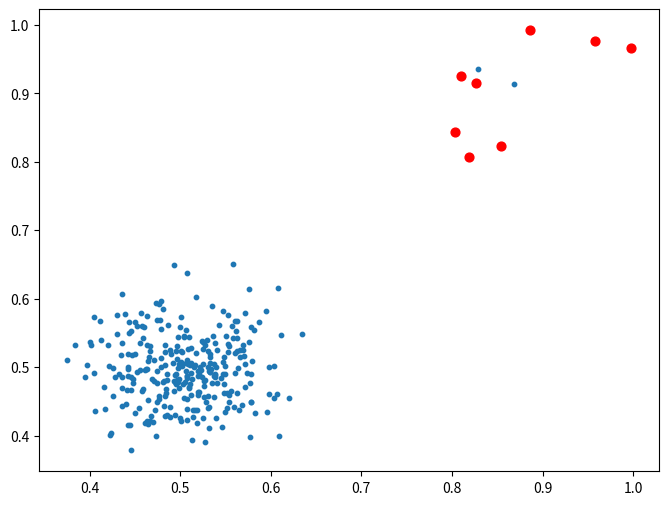

Recreate this plot in Python.
import numpy as np
from collections import deque, defaultdict
from math import exp, pi
import matplotlib.pyplot as plt

# Streaming outlier detection using KDE with a sliding window and binned summary
class KDEWRStreaming:
    def __init__(self, windowSize=100, binSplit=10, dim=2, forgetting=0.5, r=3, xi=0.1):
        # Initialize parameters and internal data structures
        self.W = windowSize
        self.k = binSplit
        self.dim = dim
        self.lam = forgetting  
        self.r = r
        self.xi = xi
        self.window = deque()
        self.bins = {}
        self.binTime = {}
        self.candidates = defaultdict(int)
        self.totalCount = 0

    # Gaussian kernel used for density estimation
    def _gaussian_kernel(self, x, y, h):
        diff = (x - y) / h
        exponent = -0.5 * np.dot(diff, diff)
        denom = (2 * pi) ** (self.dim / 2) * np.prod(h)
        return exp(exponent) / denom

    # Scott's rule to determine bandwidth per dimension
    def _scott_bandwidth(self, data):
        std_dev = np.std(data, axis=0)
        n = len(data)
        h = std_dev * n ** (-1 / (self.dim + 4))
        return np.where(h == 0, 1e-6, h) 

    # Estimate density from the sliding window
    def _window_density(self, x, h):
        if len(self.window) == 0:
            return 0.0
        density = 0.0
        for p in self.window:
            density += self._gaussian_kernel(x, p, h)
        return density / len(self.window)

    # Estimate density from binned summary of older data
    def _bin_density(self, x, h):
        density = 0.0
        weighted_sum = 0.0
        for idx, (count, mean) in self.bins.items():
            age = self.totalCount - self.binTime.get(idx, self.totalCount)
            weight = (self.lam ** age) * count
            density += weight * self._gaussian_kernel(x, mean, h)
            weighted_sum += weight
        return density / weighted_sum if weighted_sum > 0 else 0.0

    # Assign a bin index to a point based on its coordinates
    def _get_bin_index(self, x):
        index = 0
        bounds = (0, 1)
        delta = (bounds[1] - bounds[0]) / self.k
        idxs = [int((xi - bounds[0]) / delta) for xi in x]
        for i, idx in enumerate(idxs):
            index += idx * (self.k ** i)
        return index

    # Update binned summary with points removed from the window
    def _update_bins(self, data):
        for point in data:
            idx = self._get_bin_index(point)
            if idx not in self.bins:
                self.bins[idx] = [1, np.array(point)]
            else:
                count, mean = self.bins[idx]
                new_mean = (mean * count + point) / (count + 1)
                self.bins[idx] = [count + 1, new_mean]
            self.binTime[idx] = self.totalCount

    # Insert a new point into the stream and return outlier status and score
    def insert(self, x):
        self.totalCount += 1
        x = np.array(x)
        self.window.append(x)
        if len(self.window) > self.W:
            removed = [self.window.popleft() for _ in range(self.W // 2)]
            self._update_bins(removed)

        h = self._scott_bandwidth(np.array(self.window))
        f_window = self._window_density(x, h)
        f_bin = self._bin_density(x, h)
        f_cumulative = f_window + f_bin

        if f_cumulative == 0:
            return False, 0.0

        outlier_score = 1 / f_cumulative
        avg_density = np.mean([self._window_density(p, h) for p in self.window])
        threshold = 1 / (avg_density * self.xi)

        if outlier_score > threshold:
            self.candidates[tuple(x)] += 1
        else:
            self.candidates[tuple(x)] = max(0, self.candidates[tuple(x)] - 1)

        is_outlier = self.candidates[tuple(x)] >= self.r
        return is_outlier, outlier_score

### TESTING
np.random.seed(543)

# Generate clustered inliers and separated outliers
inliers = np.random.normal(loc=0.5, scale=0.05, size=(300, 2))
outliers = np.random.uniform(low=0.8, high=1.0, size=(10, 2))
stream = np.vstack((inliers, outliers))
np.random.shuffle(stream)

# Initialize the detector with tuned parameters
detector = KDEWRStreaming(windowSize=100, dim=2, r=1, xi=0.1, forgetting=0.9)
detected = []
scores = []

# Stream data point by point and collect outliers
for point in stream:
    is_outlier, score = detector.insert(point)
    scores.append(score)
    if is_outlier:
        detected.append(point)

# Plot results and save to file
x, y = stream[:, 0], stream[:, 1]
plt.figure(figsize=(8, 6))
plt.scatter(x, y, s=10, label="All Points")
if detected:
    dx, dy = zip(*detected)
    plt.scatter(dx, dy, c='red', s=40, label="Detected Outliers")
# plt.title("KDEWRStreaming: Outlier Detection")
# plt.xlabel("x")
# plt.ylabel("y")
# plt.legend()
# plt.grid(True)
# plt.savefig("outlier_plot.png")
# plt.show()

print(f"Total Detected Outliers: {len(detected)}")
